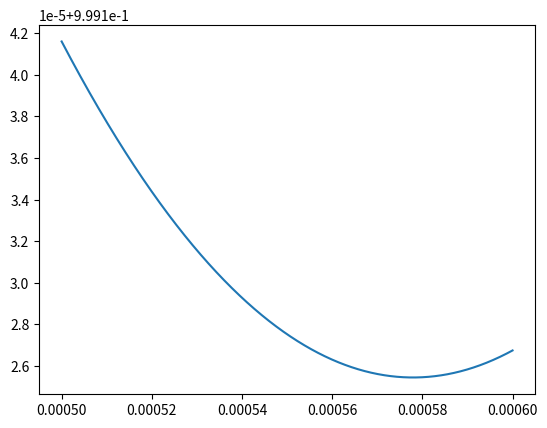

The script that saved this image:
import numpy as np
import matplotlib.pyplot as plt


def f(t):
    return np.exp(-t)*np.power((((32.*np.exp(2.*t))/200.) + (np.exp(99.*t)/200.) + ((167.*np.exp(-t))/200.)), 100)


ts = np.linspace(0.0005, 0.0006, num=2000)
ys = f(ts)
plt.plot(ts, ys)
plt.show()

# t = 0.000575
print(f(0.000575))